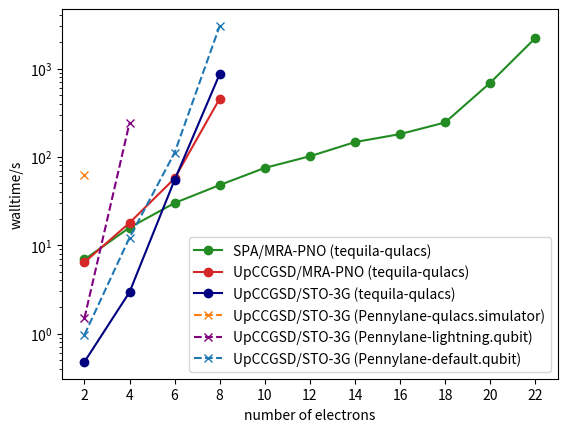

Write the Python code that produced this figure.
import matplotlib.pyplot as plt

time={}
time[2]=6.894924640655518
time[4]=15.806959867477417
time[6]=30.05142831802368
time[8]=47.97708439826965
time[10]=75.00666880607605
time[12]=101.60225510597229
time[14]=146.99105739593506
time[16]=181.02004861831665
time[18]=245.3044307231903
time[20]=689.9615657329559
time[22]=2212.8264150619507
plt.plot(list(time.keys()),list(time.values()), label="SPA/MRA-PNO (tequila-qulacs)", marker="o", color="forestgreen")

time={}
time[2]=6.4
time[4]=17.9
time[6]=57.03
time[8]=456

plt.plot(list(time.keys()),list(time.values()), label="UpCCGSD/MRA-PNO (tequila-qulacs)", marker="o", color="tab:red")

time={}
time[2]=0.47736144065856934
time[4]=2.937643051147461
time[6]=54.78564476966858
time[8]=865.6871042251587
plt.plot(list(time.keys()),list(time.values()), label="UpCCGSD/STO-3G (tequila-qulacs)", marker="o", color="navy")


# pennylane with qulacs (12 threads)
time={}
time[2]=62.33531093597412

plt.plot(list(time.keys()),list(time.values()), label="UpCCGSD/STO-3G (Pennylane-qulacs.simulator)", marker="x", color="tab:orange", linestyle="dashed")

# pennylane with lightning (12 threads?)
time={}
time[2]=1.49
time[4]=241.3956272602081

plt.plot(list(time.keys()),list(time.values()), label="UpCCGSD/STO-3G (Pennylane-lightning.qubit)", marker="x", color="purple", linestyle="dashed")

# pennylane with default.qubit
time={}
time[2]=0.9652109146118164
time[4]=12.165194749832153
time[6]=111.2861869335174
time[8]=3036.0 # aborted since it looks converged

plt.plot(list(time.keys()),list(time.values()), label="UpCCGSD/STO-3G (Pennylane-default.qubit)", marker="x", linestyle="dashed", color="tab:blue")

plt.xticks([2,4,6,8,10,12,14,16,18,20,22])
plt.yscale("log")
plt.ylabel("walltime/s")
plt.xlabel("number of electrons")
plt.legend(loc="lower right")
plt.savefig("benchmark.png")
plt.show()
